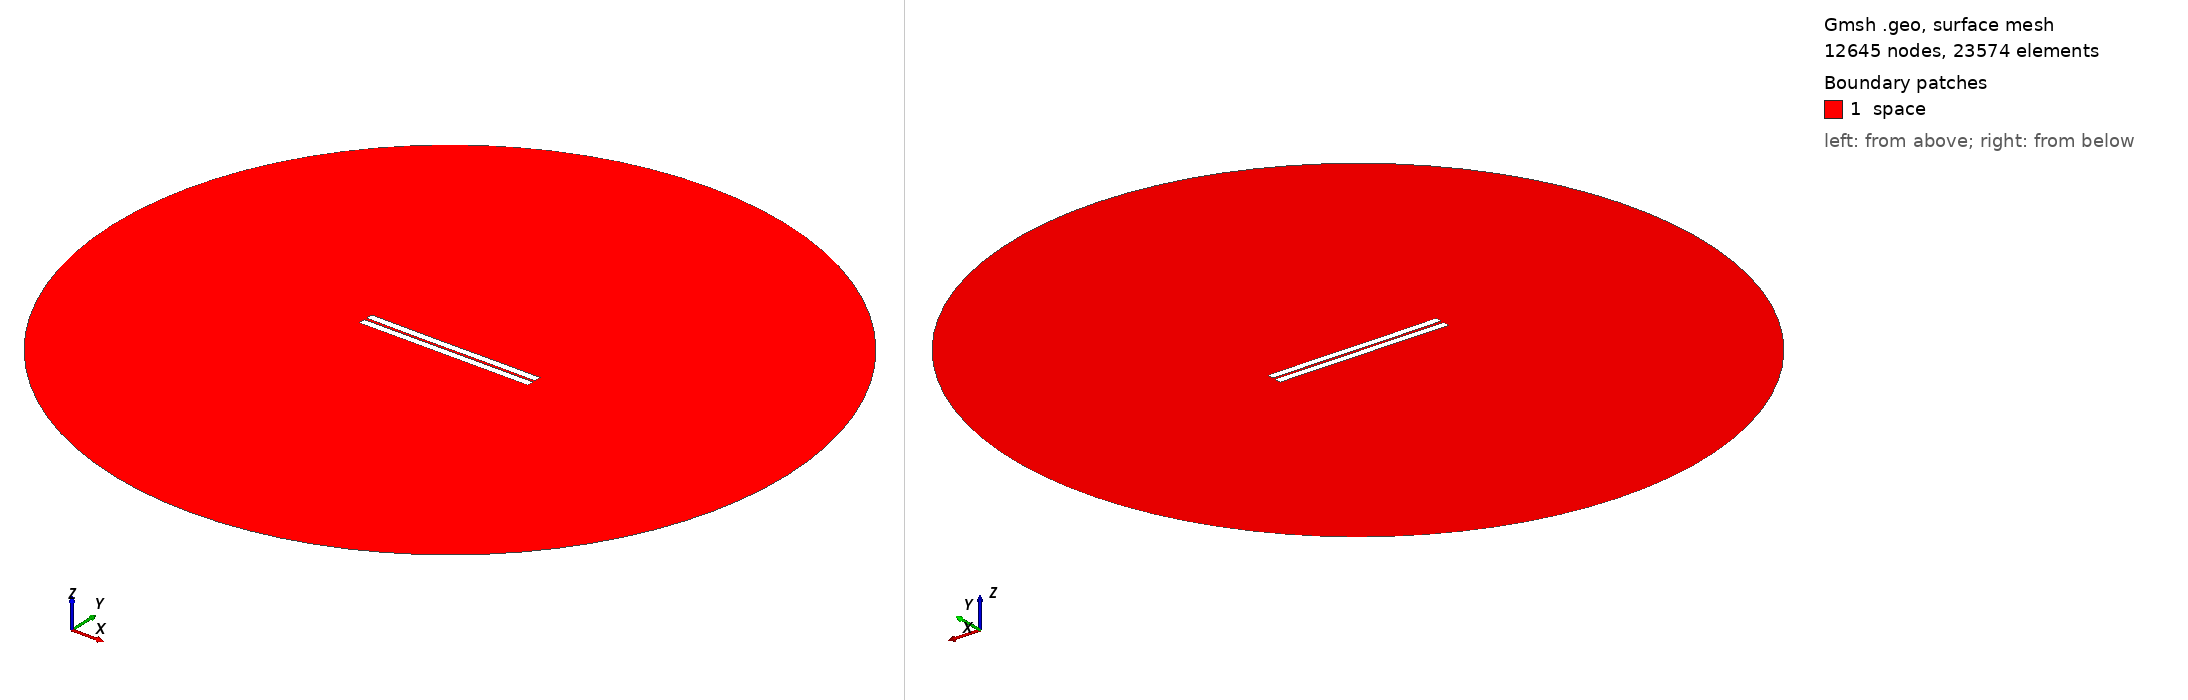

Gmsh geometry script, surface-meshed: 12645 nodes, 23574 surface elements. Boundary patches (legend numbers): 1 space. Left view from above one corner, right view from below the opposite corner. Legend entries are the model's physical surfaces. The drawing asked Gmsh for element sizes between 1% and 20% of the model's largest extent; the script's own settings can give other sizes.

=== 33.geo (drawn) ===
//---------------------------------------
// Geometry kernel
//---------------------------------------

SetFactory("OpenCASCADE");



//---------------------------------------
// Parameters of the geometry
//---------------------------------------

// Overetch of the upper plate
overetch = 0.0;

// Distance between the plates
distance = 1.5;

// Discretization over the x axis (for the deformation)
nx = 50; 

// Length of the plate
L = 100 - overetch; 

// Number of modes
n = 4; 

// 1st mode coefficient
coeff(1) = -0.15;
beta(1) = 0.596864 * 3.1415926535 / L;

// 2nd mode coefficient
coeff(2) = -0.075;
beta(2) = 1.49418 * 3.1415926535 / L;

// 3rd mode coefficient
coeff(3) = -0.075;
beta(3) = 2.50025 * 3.1415926535 / L;

// 4th mode coefficient
coeff(4) = 0.0;
beta(4) = 3.49999 * 3.1415926535 / L;



//---------------------------------------
// Upper plate (deformed rectangle)
//---------------------------------------

// Coordiantes of the upper plate
xmin = -50;
xmax = 50 - overetch;

// Height of the upper plate
yheight = 4 - 2 * overetch;

// Indexes of the points
UpperID[] = {};
LowerID[] = {};
LeftID[] = {};
RightID[] = {};

// Point index
p = 1;

// Horizontal edges
For i In {1:nx}
    x = xmin + (i-1)*(xmax - xmin)/(nx-1);

    y_bottom = distance / 2 + overetch;
    For j In {1:n}
        C = (Cosh(beta(j)*L) + Cos(beta(j)*L)) / (Sinh(beta(j)*L) + Sin(beta(j)*L));
        y_bottom  = y_bottom + coeff(j) * (Cosh(beta(j)*(x+50)) - Cos(beta(j)*(x+50)) - C * (Sinh(beta(j)*(x+50)) - Sin(beta(j)*(x+50))));
    EndFor

    y_top = y_bottom + yheight;

    Point(p) = {x, y_top, 0, 1.0};
    UpperID[i] = p;
    p = p + 1;

    Point(p) = {x, y_bottom, 0, 1.0};
    LowerID[i] = p;
    p = p + 1;
EndFor

// Create point lists
UpperPts[] = {}; LowerPts[] = {};
For i In {1:nx}
  UpperPts[] += {UpperID[i]};
  LowerPts[] += {LowerID[i]};
EndFor

// Build splines
Spline(1) = {UpperPts[]};
Spline(2) = {LowerPts[]};
Line(3) = {LowerPts[nx-1], UpperPts[nx-1]};
Line(4) = {LowerPts[0], UpperPts[0]};

// Build the plane surface
Curve Loop(1) = {2, 3, -1, -4};
Plane Surface(1) = {1};



//---------------------------------------
// Lower plate (rectangle)
//---------------------------------------

// Vertices
Point(1001) = {-50, -1, 0, 1.0};
Point(1002) = { 50, -1, 0, 1.0};
Point(1003) = { 50,  -5, 0, 1.0};
Point(1004) = {-50,  -5, 0, 1.0};

// Edges
Line(5) = {1001, 1002};
Line(6) = {1002, 1003};
Line(7) = {1003, 1004};
Line(8) = {1004, 1001};

// Plane surface
Line Loop(2) = {5, 6, 7, 8};
Plane Surface(2) = {2}; 



//---------------------------------------
// Outer (fictious) boundary
//---------------------------------------

// Points
Point(1005) = {0, 0, 0};       // Center
Point(1006) = {200, 0, 0};     // Start point
Point(1007) = {0, 200, 0};     // 90 degrees
Point(1008) = {-200, 0, 0};    // 180 degrees
Point(1009) = {0, -200, 0};    // 270 degrees

// Circle arcs (each needs start, center, end)
Circle(9) = {1006, 1005, 1007};
Circle(10) = {1007, 1005, 1008};
Circle(11) = {1008, 1005, 1009};
Circle(12) = {1009, 1005, 1006};

// Plane surface for the entire domain
Curve Loop(3) = {9, 10, 11, 12};
Surface(3) = {3};

// Subtract the plates from the whole domain to obtain the actual domain where we want to solve the equations
BooleanDifference{ Surface{3}; Delete; }{ Surface{1}; Surface{2}; Delete; }




//---------------------------------------
// Transfinite Lines/Curves
//---------------------------------------

// Set the number of points on the boundaries
r = 7;

// Plates
Transfinite Curve {1, 2} = 50*r Using Progression 1;
Transfinite Curve {3, 4} = 2*r Using Progression 1;
Transfinite Line {5, 7} = 50*r Using Progression 1;
Transfinite Line {6, 8} = 2*r Using Progression 1;

// Outer boundary
Transfinite Line {9, 10, 11, 12} = 20 Using Progression 1;



//---------------------------------------
// Physical groups
//---------------------------------------                

// Physical curves (boundaries)
Physical Line("force_segment", 10) = {2};
Physical Line("upper_plate", 11) = {1, 3, 4};
Physical Line("lower_plate", 12) = {5, 6, 7, 8};
Physical Line("boundary", 20) = {9, 10, 11, 12};

// Physical Surfaces
Physical Surface("space", 30) = {3};



//---------------------------------------
// 6. Generate the Mesh
//---------------------------------------

// 2D mesh generation
Mesh 2;
